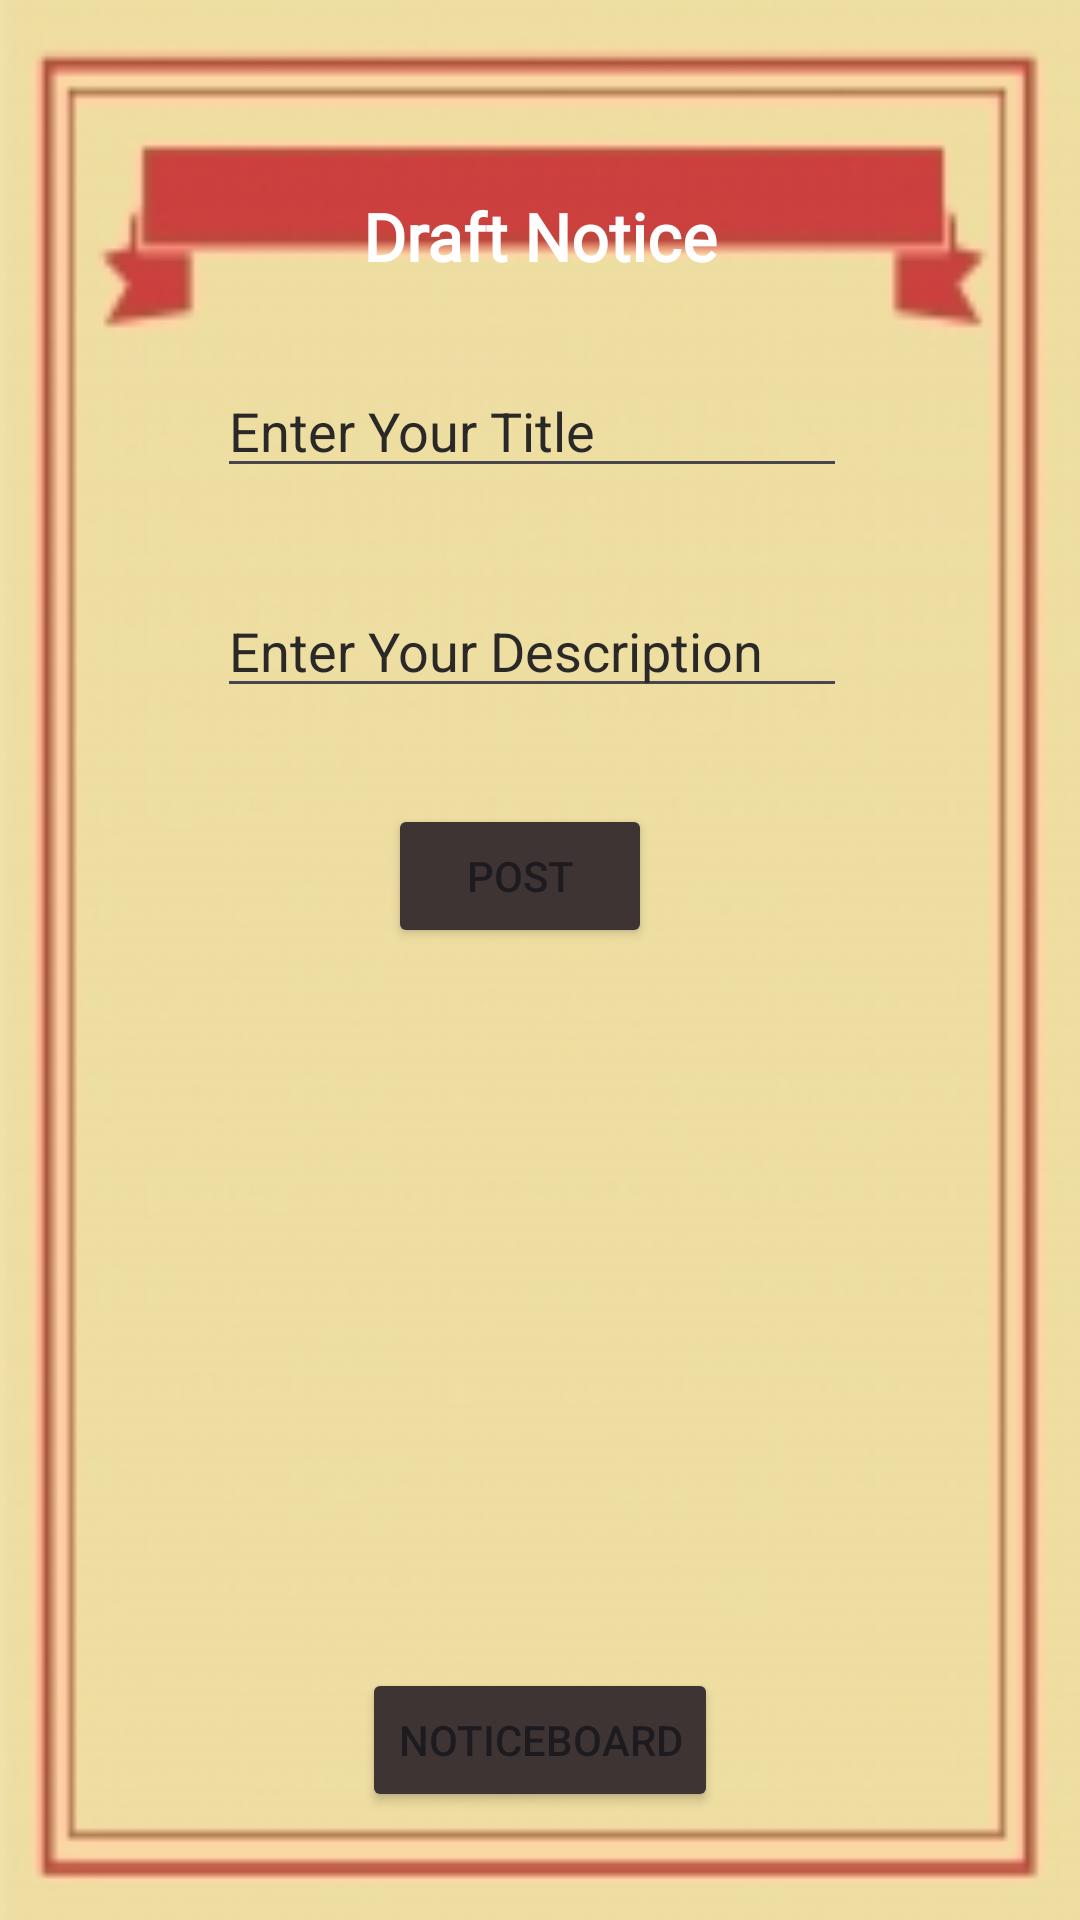

The Android layout XML behind this screen, and the referenced resources:
<!-- AndroidManifest.xml: application theme Theme.HostelHub -->
<!-- res/layout/activity_add_notice.xml -->
<?xml version="1.0" encoding="utf-8"?>
<androidx.constraintlayout.widget.ConstraintLayout xmlns:android="http://schemas.android.com/apk/res/android"
    xmlns:app="http://schemas.android.com/apk/res-auto"
    xmlns:tools="http://schemas.android.com/tools"
    android:layout_width="match_parent"
    android:layout_height="match_parent"
    android:background="@drawable/backgroung_image"
    tools:context=".NoticeScreen.AddNotice">


        <TextView
            android:id="@+id/textView13"
            android:layout_width="wrap_content"
            android:layout_height="wrap_content"
            android:text="Draft Notice"
            android:textStyle="bold"
            android:fontFamily="@font/google_sans_regular"
            android:textSize="22sp"
            android:textColor="#FFFFFF"
            app:layout_constraintTop_toTopOf="parent"
            app:layout_constraintStart_toStartOf="parent"
            app:layout_constraintEnd_toEndOf="parent"
            app:layout_constraintHorizontal_bias="0.5"
            android:layout_marginTop="64dp" />

        <EditText
            android:id="@+id/title1"
            android:layout_width="wrap_content"
            android:layout_height="wrap_content"
            android:layout_marginTop="28dp"
            android:ems="10"
            android:hint="Enter Your Title"
            android:textColorHint="@color/darkBrown"
            android:inputType="text"
            app:layout_constraintEnd_toEndOf="@+id/textView13"
            app:layout_constraintHorizontal_bias="0.529"
            app:layout_constraintStart_toStartOf="@+id/textView13"
            app:layout_constraintTop_toBottomOf="@+id/textView13" />

        <EditText
            android:id="@+id/description"
            android:layout_width="wrap_content"
            android:layout_height="wrap_content"
            android:layout_marginTop="32dp"
            android:ems="10"
            android:hint="Enter Your Description"
            android:textColorHint="@color/darkBrown"

            android:inputType="text"
            app:layout_constraintEnd_toEndOf="@+id/title1"
            app:layout_constraintStart_toStartOf="@+id/title1"
            app:layout_constraintTop_toBottomOf="@+id/title1" />

        <Button
            android:id="@+id/post"
            android:layout_width="wrap_content"
            android:layout_height="wrap_content"
            android:layout_marginTop="32dp"
            android:backgroundTint="#3E3434"
            android:text="Post"
            app:layout_constraintEnd_toEndOf="@+id/description"
            app:layout_constraintHorizontal_bias="0.467"
            app:layout_constraintStart_toStartOf="@+id/description"
            app:layout_constraintTop_toBottomOf="@+id/description" />

        <Button
            android:id="@+id/noticeboard"
            android:layout_width="wrap_content"
            android:layout_height="wrap_content"
            android:layout_marginBottom="36dp"
            android:text="NoticeBoard"
            android:backgroundTint="#3E3434"

            app:layout_constraintBottom_toBottomOf="parent"
            app:layout_constraintEnd_toEndOf="parent"
            app:layout_constraintStart_toStartOf="parent" />


</androidx.constraintlayout.widget.ConstraintLayout>
<!-- resources referenced by this layout -->
<resources>
  <color name="darkBrown">#2B2828</color>
  <style name="Theme.HostelHub" parent="Base.Theme.HostelHub" />
  <style name="Base.Theme.HostelHub" parent="Theme.Material3.DayNight.NoActionBar">
          <item name="color">@color/splash</item>
          <item name="colorPrimary">@color/md_theme_light_primary</item>
          <item name="colorOnPrimary">@color/md_theme_light_onPrimary</item>
          <item name="colorPrimaryContainer">@color/md_theme_light_primaryContainer</item>
          <item name="colorOnPrimaryContainer">@color/md_theme_light_onPrimaryContainer</item>
          <item name="colorSecondary">@color/md_theme_light_secondary</item>
          <item name="colorOnSecondary">@color/md_theme_light_onSecondary</item>
          <item name="colorSecondaryContainer">@color/md_theme_light_secondaryContainer</item>
          <item name="colorOnSecondaryContainer">@color/md_theme_light_onSecondaryContainer</item>
          <item name="colorTertiary">@color/md_theme_light_tertiary</item>
          <item name="colorOnTertiary">@color/md_theme_light_onTertiary</item>
          <item name="colorTertiaryContainer">@color/md_theme_light_tertiaryContainer</item>
          <item name="colorOnTertiaryContainer">@color/md_theme_light_onTertiaryContainer</item>
          <item name="colorError">@color/md_theme_light_error</item>
          <item name="colorErrorContainer">@color/md_theme_light_errorContainer</item>
          <item name="colorOnError">@color/md_theme_light_onError</item>
          <item name="colorOnErrorContainer">@color/md_theme_light_onErrorContainer</item>
          <item name="android:colorBackground">@color/md_theme_light_background</item>
          <item name="colorOnBackground">@color/md_theme_light_onBackground</item>
          <item name="colorSurface">@color/md_theme_light_surface</item>
          <item name="colorOnSurface">@color/md_theme_light_onSurface</item>
          <item name="colorSurfaceVariant">@color/md_theme_light_surfaceVariant</item>
          <item name="colorOnSurfaceVariant">@color/md_theme_light_onSurfaceVariant</item>
          <item name="colorOutline">@color/md_theme_light_outline</item>
          <item name="colorOnSurfaceInverse">@color/md_theme_light_inverseOnSurface</item>
          <item name="colorSurfaceInverse">@color/md_theme_light_inverseSurface</item>
          <item name="colorPrimaryInverse">@color/md_theme_light_inversePrimary</item>
      </style>
  <color name="splash">#F9F9EF</color>
  <color name="md_theme_light_primary">#6750A4</color>
  <color name="md_theme_light_onPrimary">#FFFFFF</color>
  <color name="md_theme_light_primaryContainer">#E9DDFF</color>
  <color name="md_theme_light_onPrimaryContainer">#22005D</color>
  <color name="md_theme_light_secondary">#625B71</color>
  <color name="md_theme_light_onSecondary">#FFFFFF</color>
  <color name="md_theme_light_secondaryContainer">#E8DEF8</color>
  <color name="md_theme_light_onSecondaryContainer">#1E192B</color>
  <color name="md_theme_light_tertiary">#7E5260</color>
  <color name="md_theme_light_onTertiary">#FFFFFF</color>
  <color name="md_theme_light_tertiaryContainer">#FFD9E3</color>
  <color name="md_theme_light_onTertiaryContainer">#31101D</color>
  <color name="md_theme_light_error">#BA1A1A</color>
  <color name="md_theme_light_errorContainer">#FFDAD6</color>
  <color name="md_theme_light_onError">#FFFFFF</color>
  <color name="md_theme_light_onErrorContainer">#410002</color>
  <color name="md_theme_light_background">#FFFBFF</color>
  <color name="md_theme_light_onBackground">#1C1B1E</color>
  <color name="md_theme_light_surface">#FFFBFF</color>
  <color name="md_theme_light_onSurface">#1C1B1E</color>
  <color name="md_theme_light_surfaceVariant">#E7E0EB</color>
  <color name="md_theme_light_onSurfaceVariant">#49454E</color>
  <color name="md_theme_light_outline">#7A757F</color>
  <color name="md_theme_light_inverseOnSurface">#F4EFF4</color>
  <color name="md_theme_light_inverseSurface">#313033</color>
  <color name="md_theme_light_inversePrimary">#CFBCFF</color>
</resources>
